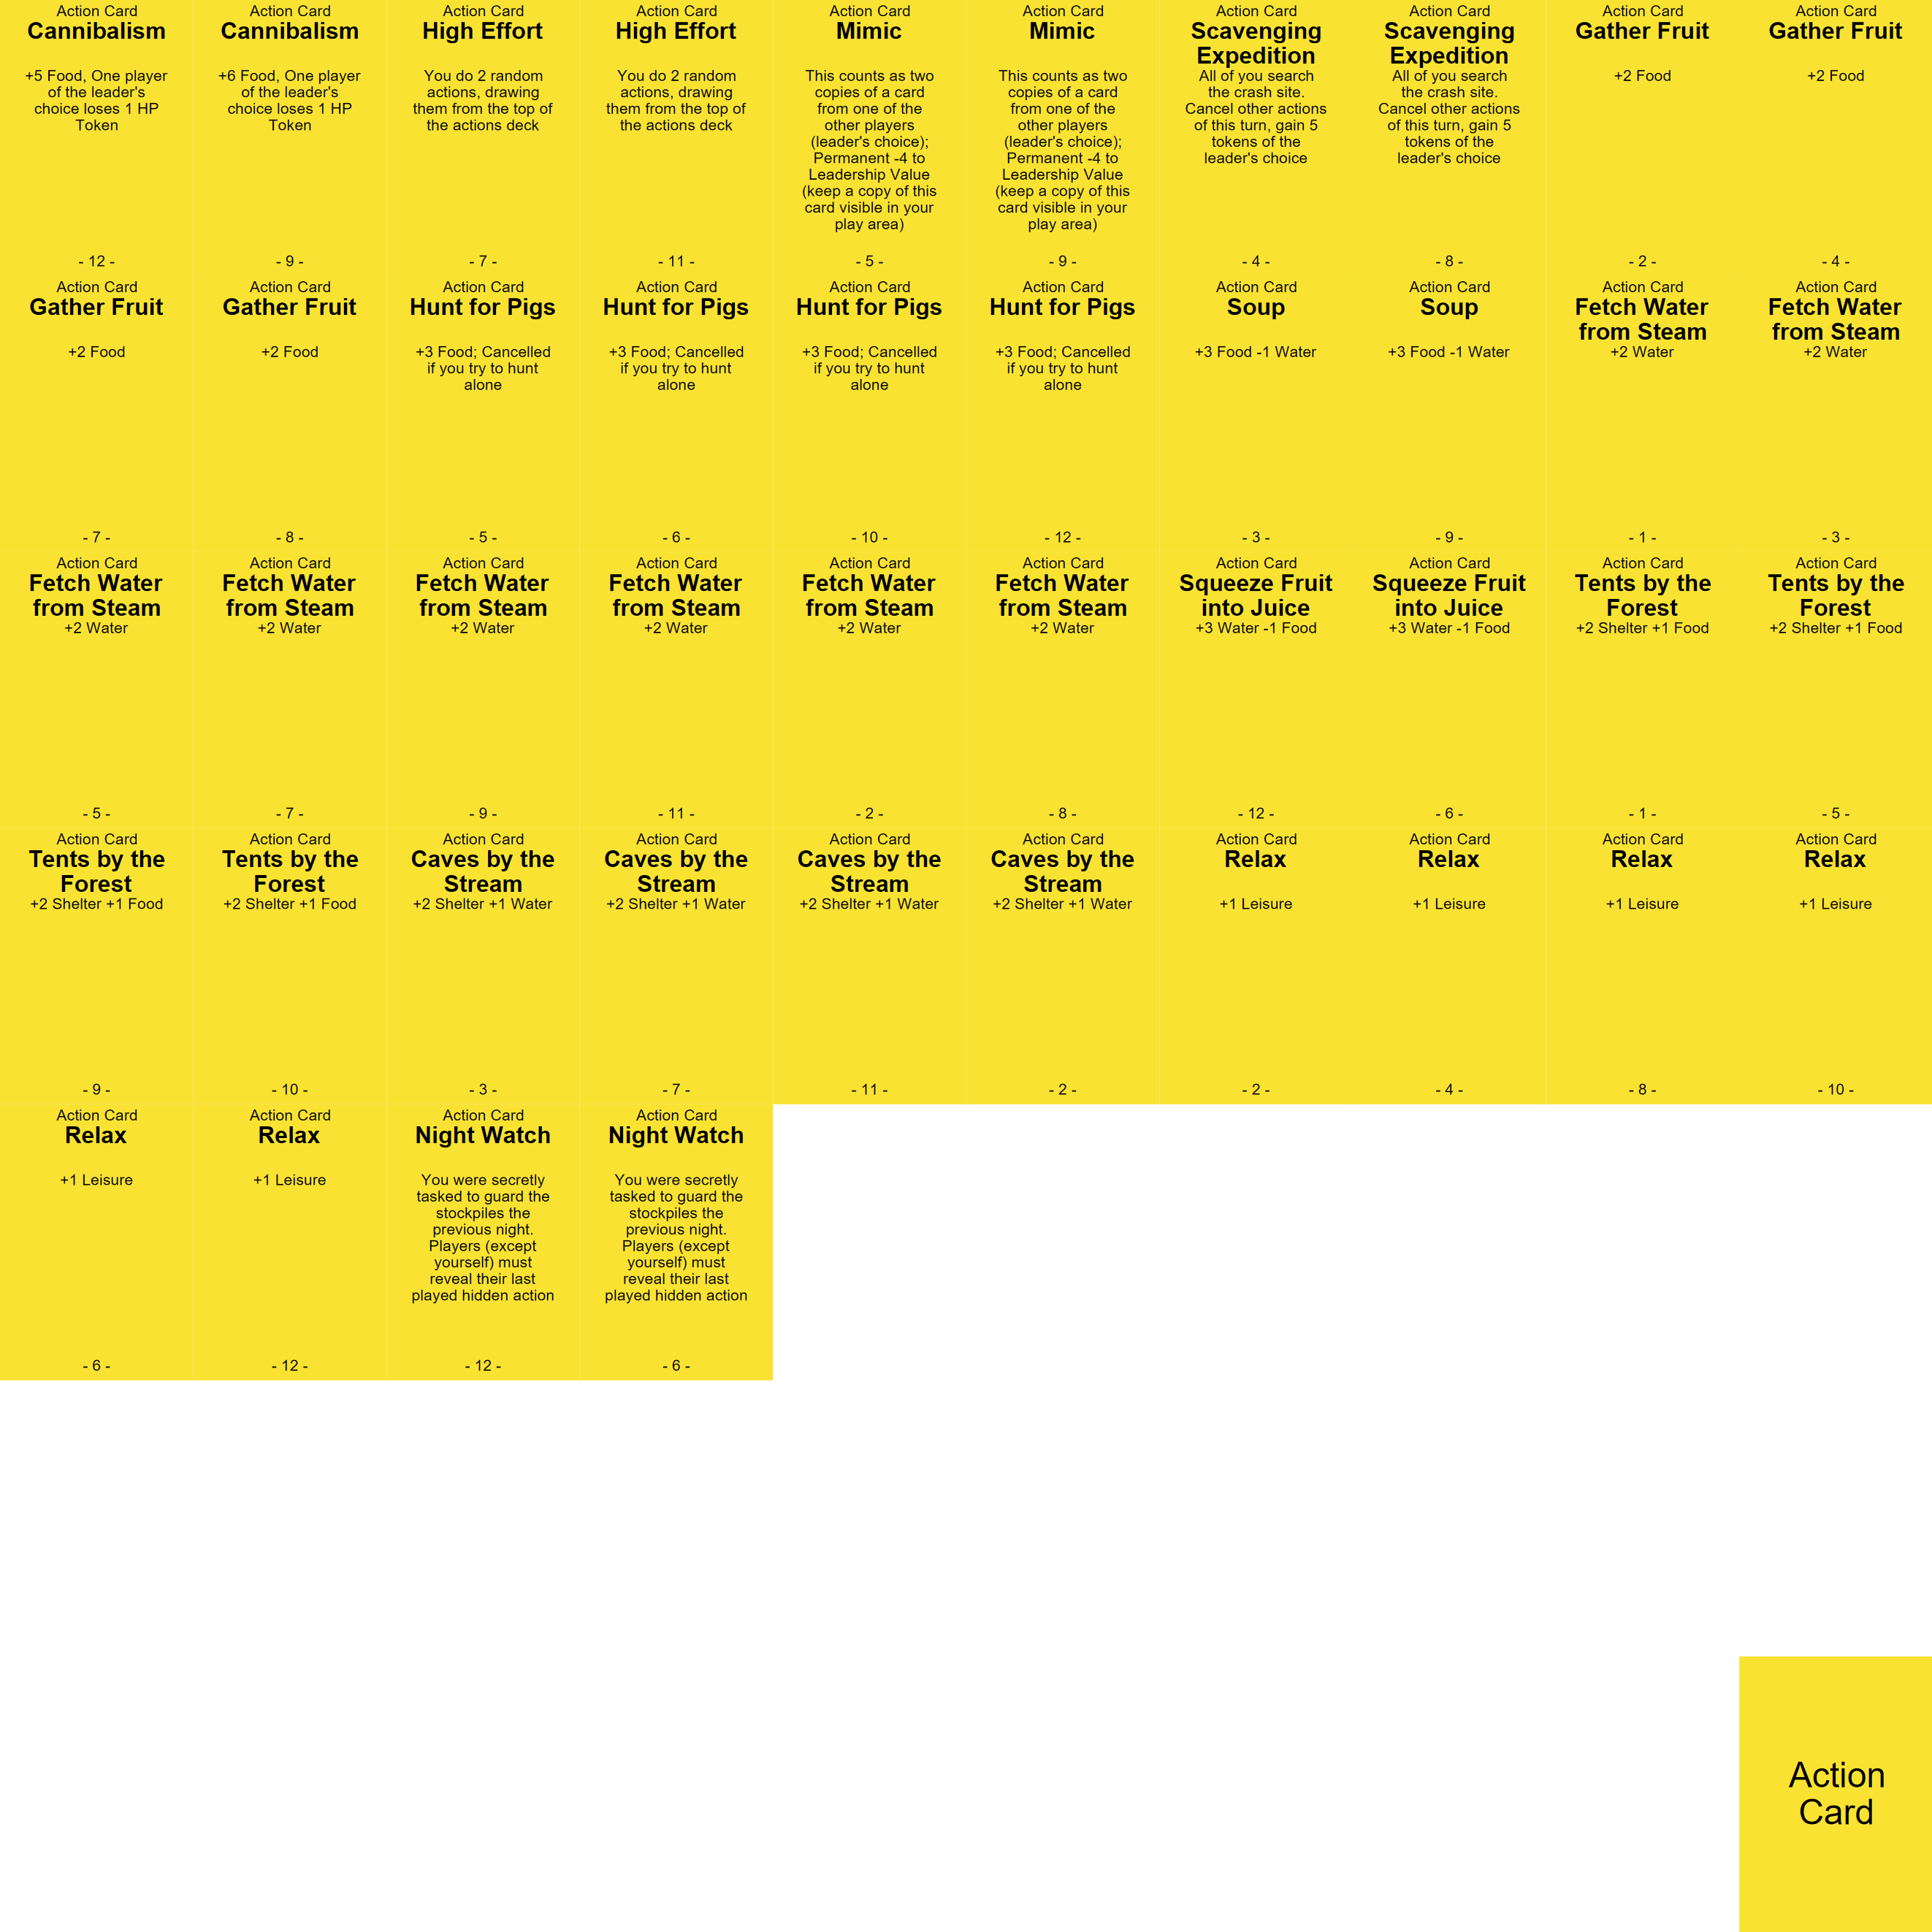

The table this chart was drawn from, first rows:
title	description	lv
Cannibalism	+5 Food, One player of the leader's choi…	12
Cannibalism	+6 Food, One player of the leader's choi…	9
High Effort	You do 2 random actions, drawing them fr…	7
High Effort	You do 2 random actions, drawing them fr…	11
Mimic	This counts as two copies of a card from…	5
Mimic	This counts as two copies of a card from…	9
Scavenging Expedition	All of you search the crash site. Cancel…	4
Scavenging Expedition	All of you search the crash site. Cancel…	8
Gather Fruit	+2 Food	2
Gather Fruit	+2 Food	4
Gather Fruit	+2 Food	7
Gather Fruit	+2 Food	8
Hunt for Pigs	+3 Food; Cancelled if you try to hunt al…	5
Hunt for Pigs	+3 Food; Cancelled if you try to hunt al…	6
Hunt for Pigs	+3 Food; Cancelled if you try to hunt al…	10
Hunt for Pigs	+3 Food; Cancelled if you try to hunt al…	12
Soup	+3 Food -1 Water	3
Soup	+3 Food -1 Water	9
Fetch Water from Steam	+2 Water	1
Fetch Water from Steam	+2 Water	3
Fetch Water from Steam	+2 Water	5
Fetch Water from Steam	+2 Water	7
Fetch Water from Steam	+2 Water	9
Fetch Water from Steam	+2 Water	11
Fetch Water from Steam	+2 Water	2
Fetch Water from Steam	+2 Water	8
Squeeze Fruit into Juice	+3 Water -1 Food	12
Squeeze Fruit into Juice	+3 Water -1 Food	6
Tents by the Forest	+2 Shelter +1 Food	1
Tents by the Forest	+2 Shelter +1 Food	5
Tents by the Forest	+2 Shelter +1 Food	9
Tents by the Forest	+2 Shelter +1 Food	10
Caves by the Stream	+2 Shelter +1 Water	3
Caves by the Stream	+2 Shelter +1 Water	7
Caves by the Stream	+2 Shelter +1 Water	11
Caves by the Stream	+2 Shelter +1 Water	2
Relax	+1 Leisure	2
Relax	+1 Leisure	4
Relax	+1 Leisure	8
Relax	+1 Leisure	10
Relax	+1 Leisure	6
Relax	+1 Leisure	12
Night Watch	You were secretly tasked to guard the st…	12
Night Watch	You were secretly tasked to guard the st…	6
